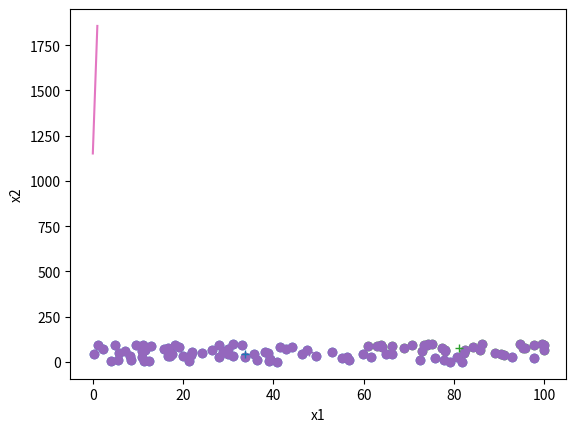

Recreate this plot in Python.
import numpy as np
import matplotlib.pyplot as plt

def run():
    m = 100  # sample size
    n = 2   # number of features
    K = 3   # number of clusters
    X = np.random.uniform(0, 100, (m,n))

    # pick K initial centroids from positions of randomly selected samples
    indexes = np.random.randint(0, m, K)
    centroids = X.take(indexes, axis = 0)

    converged = False
    J_history = []

    while not converged:
        clusterings = assignClusters(X, centroids)
        centroids, J = moveCentroids(centroids, X, clusterings)
        print('cost:',J)
        J_history.append(J)
        if len(J_history) > 1 and J >= J_history[-2]:   # keep going until cost stops decreasing
            converged = True
        plotClusters(X, clusterings, centroids)

    plt.plot(np.arange(0,len(J_history)), J_history, label='J')

def assignClusters(X, centroids):
    m = len(X)
    clusterings = np.zeros(m)
    for i in range(m):
        distances = []
        for mu in centroids:
            distances.append(np.linalg.norm(X[i] - mu))
        clusterings[i] = np.argmin(distances)
    return clusterings

def moveCentroids(centroids, X, clusterings):
    newCentroids = []
    J = 0
    for k in range(len(centroids)):
        # we take the average position in feature space of all samples assigned
        # to centroid k, and move that centroid to this new average position
        indexes = np.where(clusterings == k)[0]
        cluster = X.take(indexes, axis = 0)
        cluster = cluster.reshape(len(indexes), X.shape[1]) # np.take adds an extra dimension for some reason
        mu = np.mean(cluster, axis = 0)
        newCentroids.append(mu)

        # compute the cost here while we have the data at hand
        J = J + np.sum(np.square(np.linalg.norm(cluster - mu, axis=1)))
    J = J / len(X)
    return newCentroids, J

def plotClusters(X, clusterings, centroids):
    K = len(centroids)
    for k in range(K):
        indexes = np.where(clusterings == k)[0]
        cluster = X.take(indexes, axis = 0)
        plt.scatter(cluster[:,0], cluster[:,1])
        plt.plot(centroids[k][0], centroids[k][1], '+')
    plt.xlabel('x1')
    plt.ylabel('x2')
    plt.show()

run()